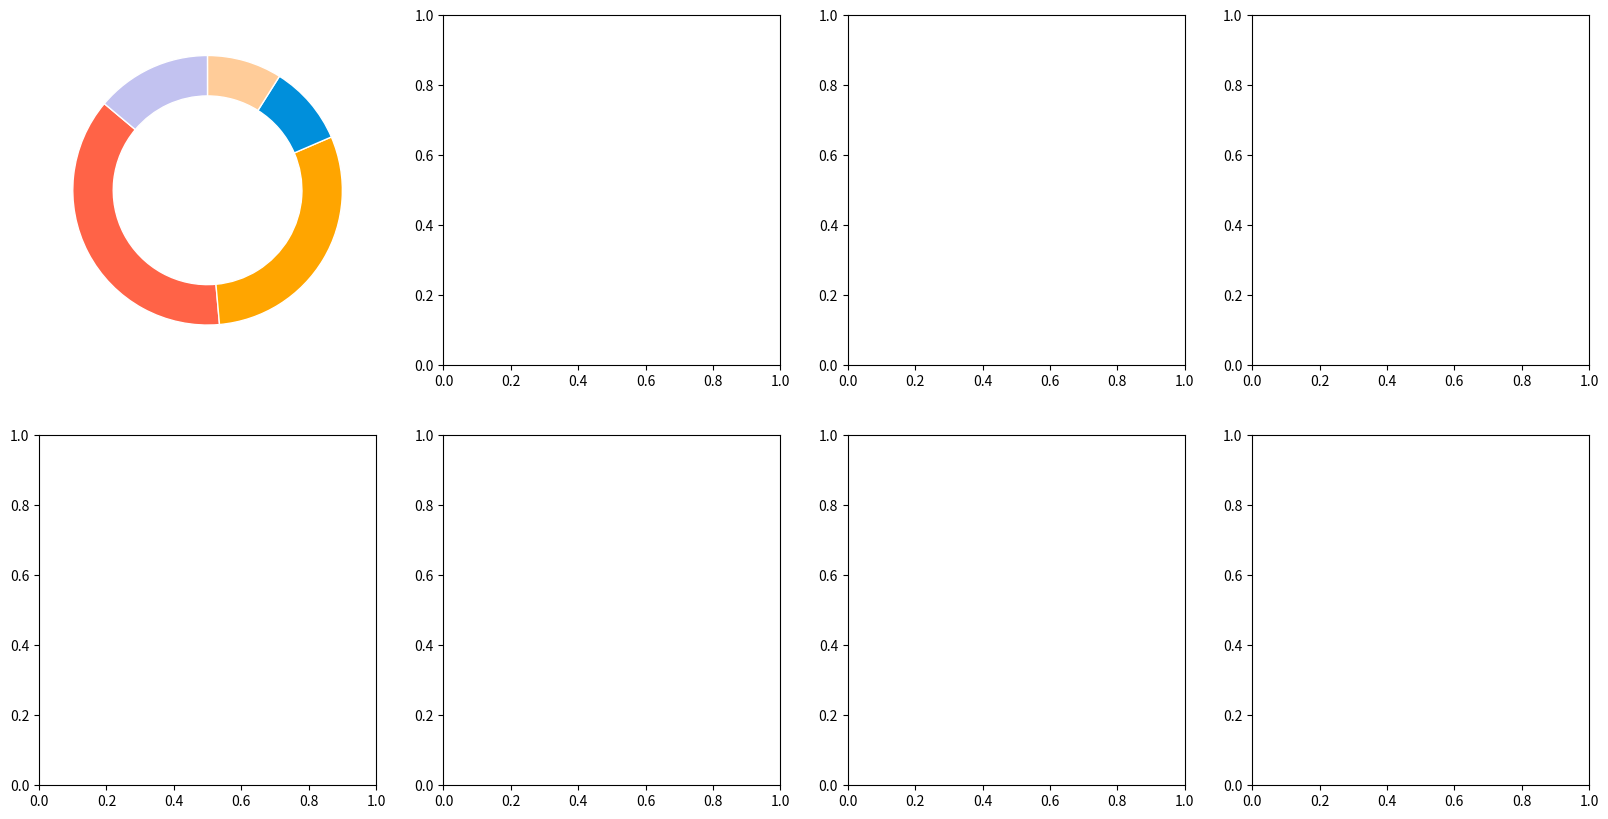

Write the Python code that produced this figure. (Note: this script raises an exception after producing the figure.)
import matplotlib.pyplot as plt

# Data
countries = [
    'Ethiopia', 'Somalia', 'South Sudan', 'Kenya', 
    'Mozambique', 'Madagascar', 'Malawi', 'Zimbabwe'
]
categories = [
    'Livelihood & Market', 'Food Security & Nutrition', 'DRR & CIM', 
    'Safeguarding & Protection', 'Crisis Modifier'
]
data = [
    [1250686, 1001881, 319155, 298852, 462459],   # Ethiopia
    [461325, 965860, 155093, 1357183, 400000],    # Somalia
    [988092, 1883239, 576642, 464900, 388251],    # South Sudan
    [314639, 2478372, 450235, 178588, 281036],    # Kenya
    [630589, 791800, 93382, 43900, 14806],        # Mozambique
    [574946, 0, 581701, 50000, 0],                # Madagascar
    [60000, 149843, 250000, 65000, 140000],       # Malawi
    [388053, 371928, 40185, 461217, 135000]       # Zimbabwe
]

colors = ['#ff6347', '#ffa500', '#008FDB', '#ffcc99', '#c2c2f0']

# Plotting individual 2D pie charts
fig, axes = plt.subplots(2, 4, figsize=(20, 10))
axes = axes.flatten()

for i, country in enumerate(countries):
    ax = axes[i]
    wedges, texts, autotexts = ax.pie(
        data[i], startangle=140, colors=colors, wedgeprops=dict(width=0.3, edgecolor='w'),
        autopct=None
    )
    ax.set_title(country, fontsize=14, fontweight='bold')
    
    # Add the percentage labels outside the pie chart
    for j, p in enumerate(wedges):
        ang = (p.theta2 - p.theta1) / 2. + p.theta1
        y = np.sin(np.deg2rad(ang))
        x = np.cos(np.deg2rad(ang))
        horizontalalignment = {-1: "right", 1: "left"}[int(np.sign(x))]
        connectionstyle = "angle,angleA=0,angleB={}".format(ang)
        ax.annotate(f'{data[i][j] / sum(data[i]) * 100:.1f}%', xy=(x, y), xytext=(1.35 * np.sign(x), 1.4 * y),
                    horizontalalignment=horizontalalignment, clip_on=False,
                    arrowprops=dict(arrowstyle="-", color='black', connectionstyle=connectionstyle))

# Create a legend
fig.legend(categories, loc='lower center', ncol=5, fontsize=12)

fig.suptitle('HCRP Funding Requirement by Country and Category', fontsize=16, fontweight='bold')
plt.tight_layout(rect=[0, 0.1, 1, 0.95])
plt.show()
